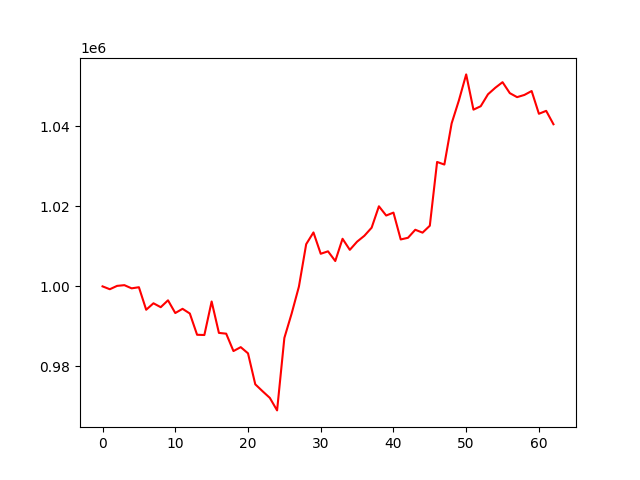

The table this chart was drawn from, first rows:
, 0
0, 1000000
1, 999285
2, 1000122
3, 1000303
4, 999508
5, 999787
6, 994160
7, 995779
8, 994802
9, 996519
10, 993341
11, 994395
12, 993223
13, 987913
14, 987852
15, 996224
16, 988380
17, 988190
18, 983845
19, 984822
20, 983278
21, 975543
22, 973816
23, 972154
24, 969026
25, 987124
26, 993206
27, 999935
28, 1010532
29, 1013471
30, 1008140
31, 1008752
32, 1006329
33, 1011886
34, 1009119
35, 1011165
36, 1012634
37, 1014654
38, 1020000
39, 1017692
40, 1018420
41, 1011716
42, 1012134
43, 1014137
44, 1013415
45, 1015146
46, 1031071
47, 1030422
48, 1040699
49, 1046453
50, 1052936
51, 1044131
52, 1044990
53, 1047973
54, 1049593
55, 1050993
56, 1048255
57, 1047256
58, 1047805
59, 1048783
... 3 more rows
